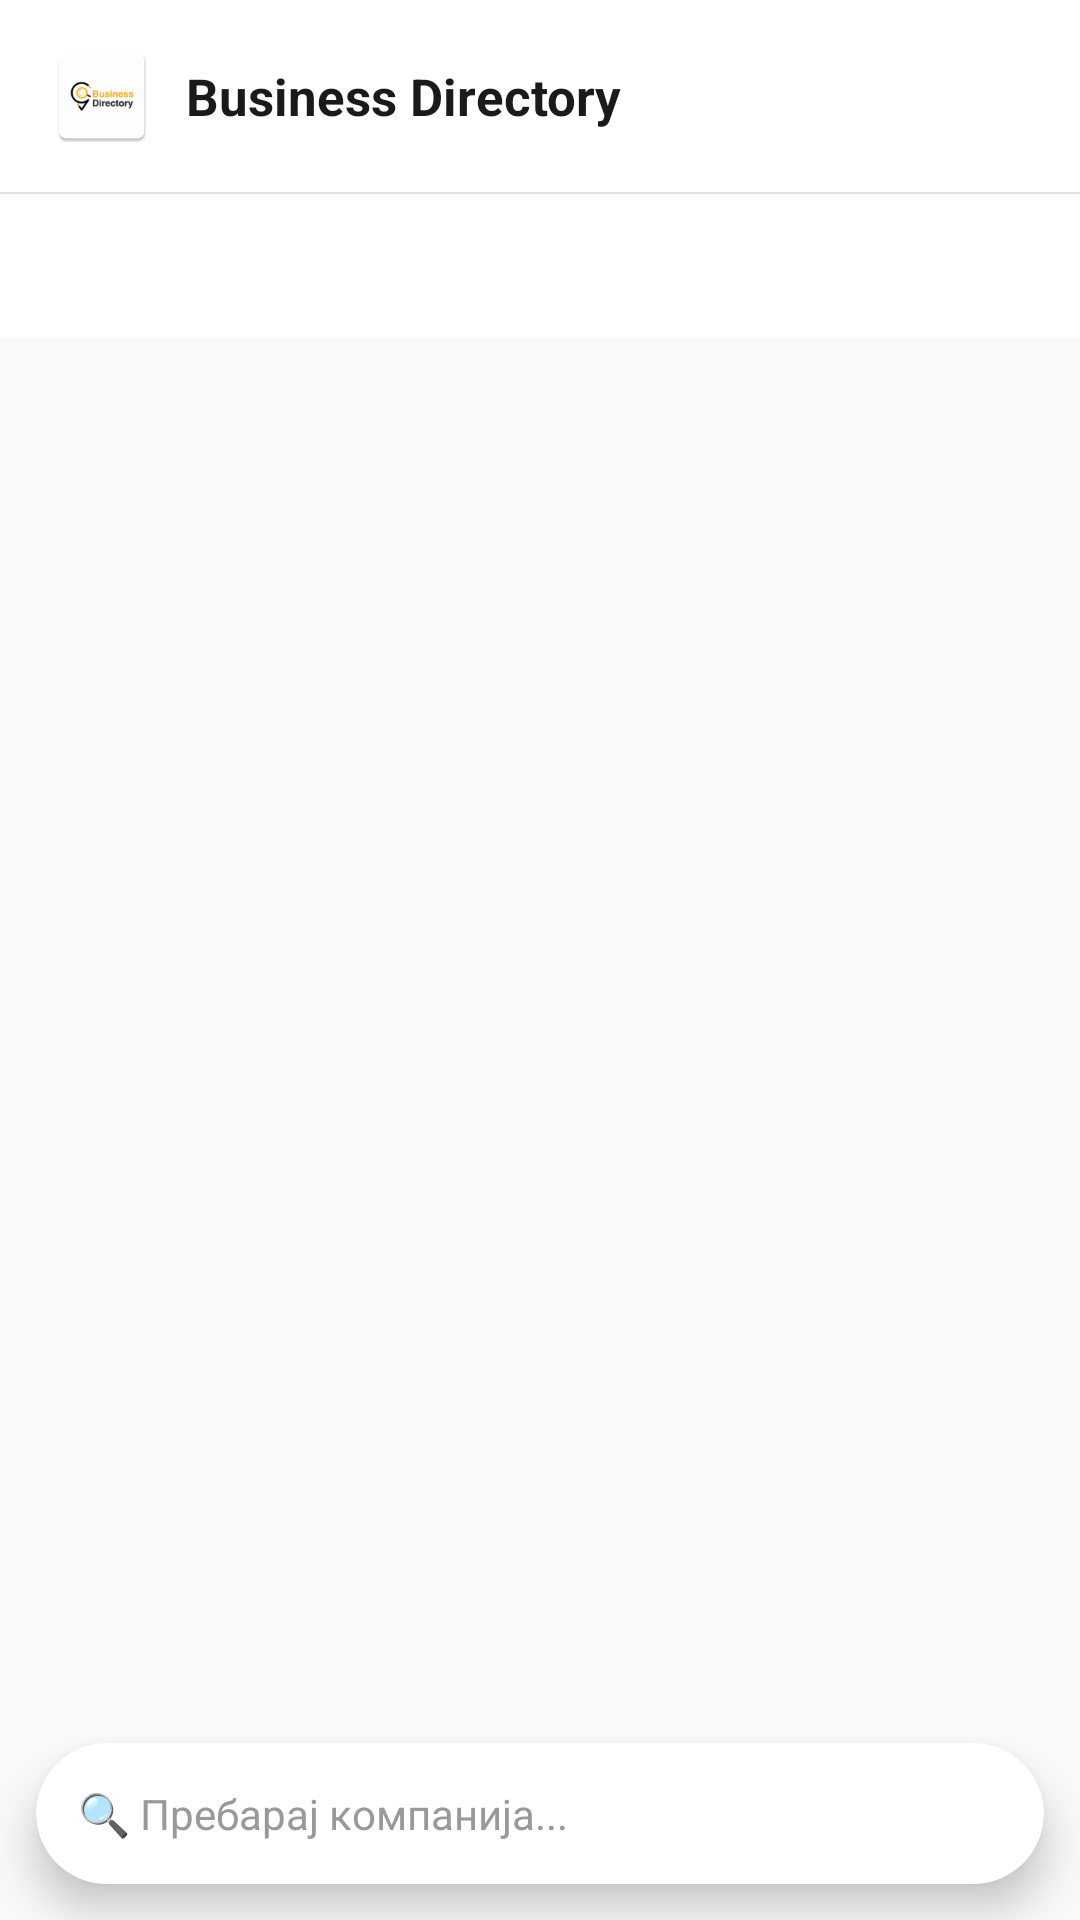

Layout XML and referenced resources for this Android screen:
<!-- AndroidManifest.xml: application theme Theme.BussinessDirectory -->
<!-- res/layout/activity_main.xml -->
<?xml version="1.0" encoding="utf-8"?>
<androidx.coordinatorlayout.widget.CoordinatorLayout
    xmlns:android="http://schemas.android.com/apk/res/android"
    xmlns:app="http://schemas.android.com/apk/res-auto"
    android:id="@+id/main"
    android:layout_width="match_parent"
    android:layout_height="match_parent"
    android:background="#F8F9FA">

    <com.google.android.material.appbar.AppBarLayout
        android:id="@+id/appBarLayout"
        android:layout_width="match_parent"
        android:layout_height="wrap_content"
        android:background="#FFFFFF"
        android:elevation="0dp"
        app:elevation="0dp">

        
        <androidx.appcompat.widget.Toolbar
            android:id="@+id/toolbar"
            android:layout_width="match_parent"
            android:layout_height="64dp"
            android:background="#FFFFFF"
            android:paddingStart="16dp"
            android:paddingEnd="12dp">

            <LinearLayout
                android:layout_width="match_parent"
                android:layout_height="wrap_content"
                android:orientation="horizontal"
                android:gravity="center_vertical">

                <ImageView
                    android:id="@+id/appLogo"
                    android:layout_width="36dp"
                    android:layout_height="36dp"
                    android:src="@mipmap/ic_launcher"
                    android:contentDescription="App logo" />

                <LinearLayout
                    android:layout_width="0dp"
                    android:layout_height="wrap_content"
                    android:layout_weight="1"
                    android:orientation="vertical"
                    android:layout_marginStart="10dp">

                    <TextView
                        android:text="Business Directory"
                        android:textSize="17sp"
                        android:textStyle="bold"
                        android:textColor="#1A1A1A"
                        android:layout_width="wrap_content"
                        android:layout_height="wrap_content" />

                </LinearLayout>

            </LinearLayout>
        </androidx.appcompat.widget.Toolbar>

        
        <View
            android:layout_width="match_parent"
            android:layout_height="0.5dp"
            android:background="#E0E0E0" />

        
        <com.google.android.material.tabs.TabLayout
            android:id="@+id/tabLayout"
            android:layout_width="match_parent"
            android:layout_height="48dp"
            android:background="#FFFFFF"
            app:tabIndicatorColor="#2196F3"
            app:tabIndicatorHeight="3dp"
            app:tabIndicatorGravity="bottom"
            app:tabMode="fixed"
            app:tabGravity="fill"
            app:tabMaxWidth="0dp"
            app:tabTextColor="#757575"
            app:tabSelectedTextColor="#2196F3"
            app:tabRippleColor="#1A2196F3"
            app:tabTextAppearance="@android:style/TextAppearance.Widget.TabWidget"
            app:tabPaddingStart="0dp"
            app:tabPaddingEnd="0dp" />

    </com.google.android.material.appbar.AppBarLayout>

    
    <androidx.viewpager2.widget.ViewPager2
        android:id="@+id/viewPager"
        android:layout_width="match_parent"
        android:layout_height="match_parent"
        app:layout_behavior="@string/appbar_scrolling_view_behavior" />

    
    <com.google.android.material.card.MaterialCardView
        android:layout_width="match_parent"
        android:layout_height="wrap_content"
        android:layout_margin="12dp"
        android:layout_gravity="bottom"
        app:cardCornerRadius="30dp"
        app:cardElevation="8dp"
        app:cardBackgroundColor="#FFFFFF">

        <EditText
            android:id="@+id/searchField"
            android:hint="🔍 Пребарај компанија..."
            android:layout_width="match_parent"
            android:layout_height="wrap_content"
            android:padding="14dp"
            android:background="@android:color/transparent"
            android:textSize="14sp"
            android:textColor="#000000"
            android:textColorHint="#999999"
            android:imeOptions="actionSearch"
            android:inputType="text"
            android:maxLines="1" />

    </com.google.android.material.card.MaterialCardView>

</androidx.coordinatorlayout.widget.CoordinatorLayout>
<!-- resources referenced by this layout -->
<resources>
  <!-- mipmap ic_launcher: webp bitmap (mipmap-hdpi, 1494 bytes) -->
  <style name="Theme.BussinessDirectory" parent="Theme.MaterialComponents.DayNight.NoActionBar">
          
          <item name="colorPrimary">@color/colorPrimary</item>
          <item name="colorPrimaryVariant">@color/colorPrimaryDark</item>
          <item name="colorOnPrimary">@color/white</item>
          
          <item name="colorSecondary">@color/colorAccent</item>
          <item name="colorSecondaryVariant">@color/colorAccent</item>
          <item name="colorOnSecondary">@color/black</item>
          
          <item name="android:statusBarColor">?attr/colorPrimaryVariant</item>
          
  
          
          <item name="android:editTextBackground">@android:drawable/editbox_background</item>
          <item name="android:editTextColor">#000000</item>
          <item name="android:textColorHint">#888888</item>
      </style>
  <color name="colorPrimary">#2196F3</color>
  <color name="colorPrimaryDark">#1976D2</color>
  <color name="white">#FFFFFFFF</color>
  <color name="colorAccent">#03DAC5</color>
  <color name="black">#FF000000</color>
</resources>
